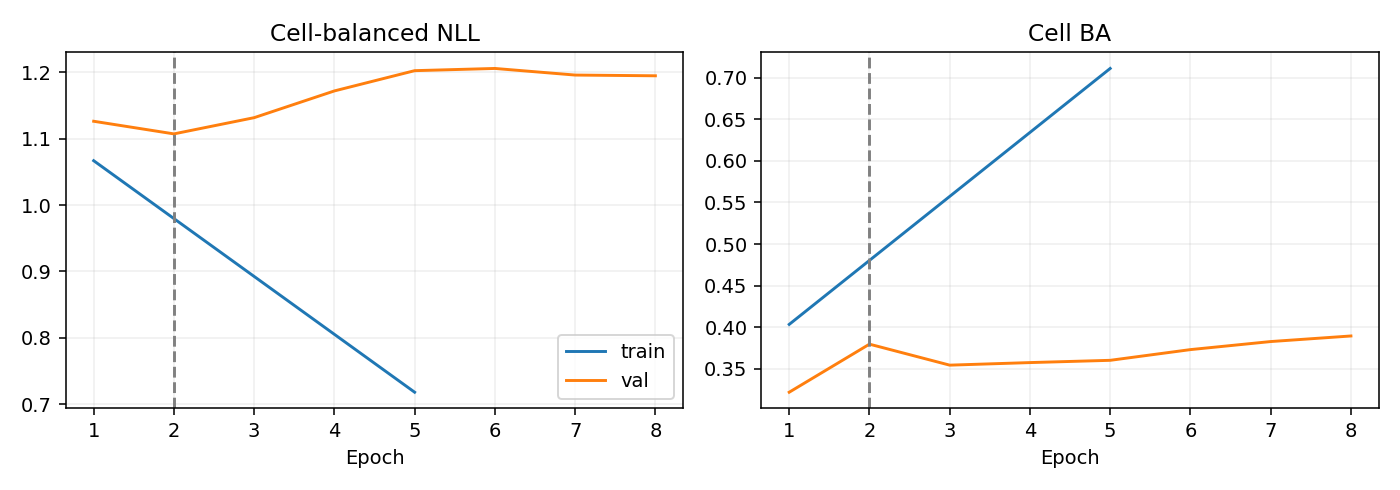

The file beside this chart, header and first rows:
epoch, optimization_ce, train_nll, train_ba, val_nll, val_ba
1, 1.13, 1.067, 0.4033, 1.126, 0.3217
2, 1.026, , , 1.107, 0.3795
3, 0.916, , , 1.132, 0.3543
4, 0.8003, , , 1.172, 0.3574
5, 0.7502, 0.7179, 0.7113, 1.203, 0.3601
6, 0.6801, , , 1.206, 0.373
7, 0.5726, , , 1.196, 0.3827
8, 0.5042, , , 1.195, 0.3894
